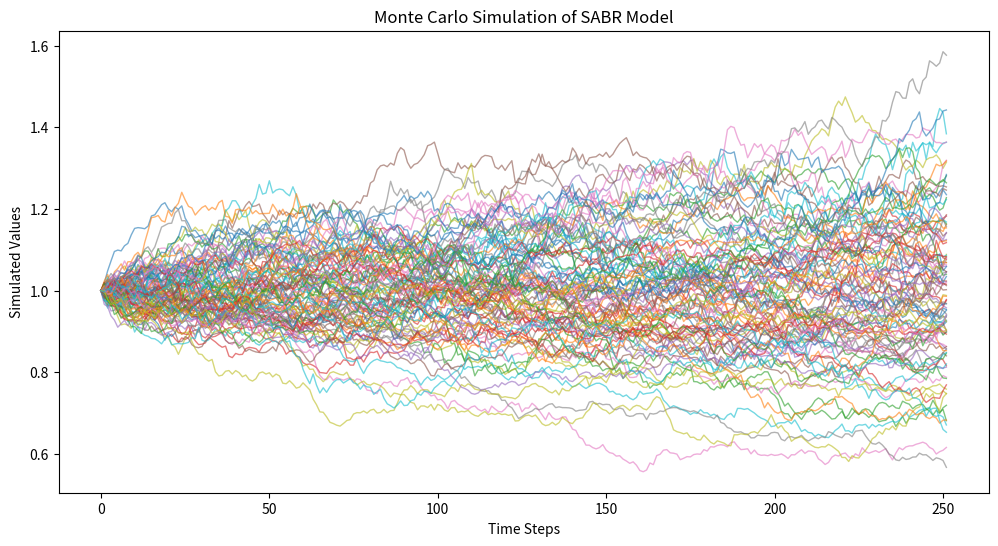

This chart was generated by the following Python code:
import numpy as np
import matplotlib.pyplot as plt

def sabr_simulation(F0, sigma0, beta, nu, rho, T, pathnum, stepnum):
    dt = T / stepnum
    paths = np.zeros((pathnum, stepnum))
    sigma = np.zeros((pathnum, stepnum))
    paths[:, 0] = F0
    sigma[:, 0] = sigma0
    np.random.seed(42)
    
    for t in range(1, stepnum):
        # Generate correlated random variables
        z1 = np.random.normal(0, 1, pathnum)
        z2 = rho * z1 + np.sqrt(1 - rho ** 2) * np.random.normal(0, 1, pathnum)
        
        # Volatility Process
        sigma[:, t] = sigma[:, t - 1] * np.exp(
            -0.5 * nu ** 2 * dt + nu * np.sqrt(dt) * z2
        )
        
        # Asset Price Process (SABR)
        paths[:, t] = paths[:, t - 1] * np.exp(
            -0.5 * sigma[:, t] ** 2 * dt 
            + sigma[:, t] * (paths[:, t - 1] ** beta) * np.sqrt(dt) * z1
        )
    
    return paths, sigma

# SABR Model Parameters
F0 = 1        # Initial price
sigma0 = 0.2    # Initial volatility
beta = 0.5      # Elasticity parameter
nu = 0.3        # Volatility of volatility
rho = -0.3      # Correlation between price and volatility
T = 1.0         # Time horizon (1 year)
pathnum = 10000      
stepnum = 252 

# Running the simulation
paths, sigma = sabr_simulation(F0, sigma0, beta, nu, rho, T, pathnum, stepnum)

# Plotting
plt.figure(figsize=(12, 6))
plt.plot(paths[:100].T, lw=1, alpha=0.6)
plt.title('Monte Carlo Simulation of SABR Model')
plt.xlabel("Time Steps")
plt.ylabel("Simulated Values")
plt.show()

